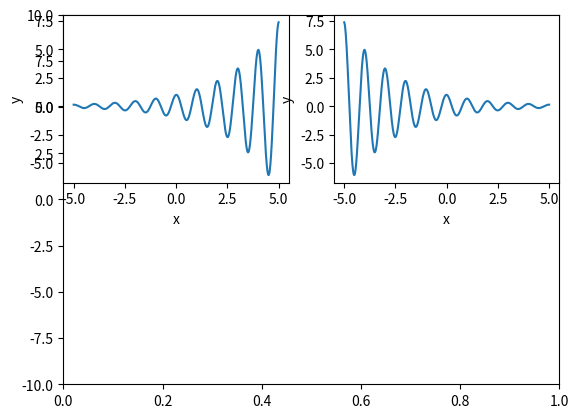

Generate this figure with matplotlib:
import numpy as np
import matplotlib.pyplot as plt
import matplotlib
import math

N = 500
t = np.linspace(-5.0,5.0,1000)
plt.ylim(-10,10)
# w = pi
fs = 1.0
x1 =  np.cos(2 * math.pi * fs * t)*np.exp(0.4*t) 
plt.subplot(221)
plt.plot(t,x1)
plt.xlabel("x")
plt.ylabel("y")
x2 =  np.cos(2 * math.pi * fs * t)*np.exp(0.4*-t) 
plt.subplot(222)
plt.plot(t,x2)
plt.xlabel("x")
plt.ylabel("y")
plt.show()
